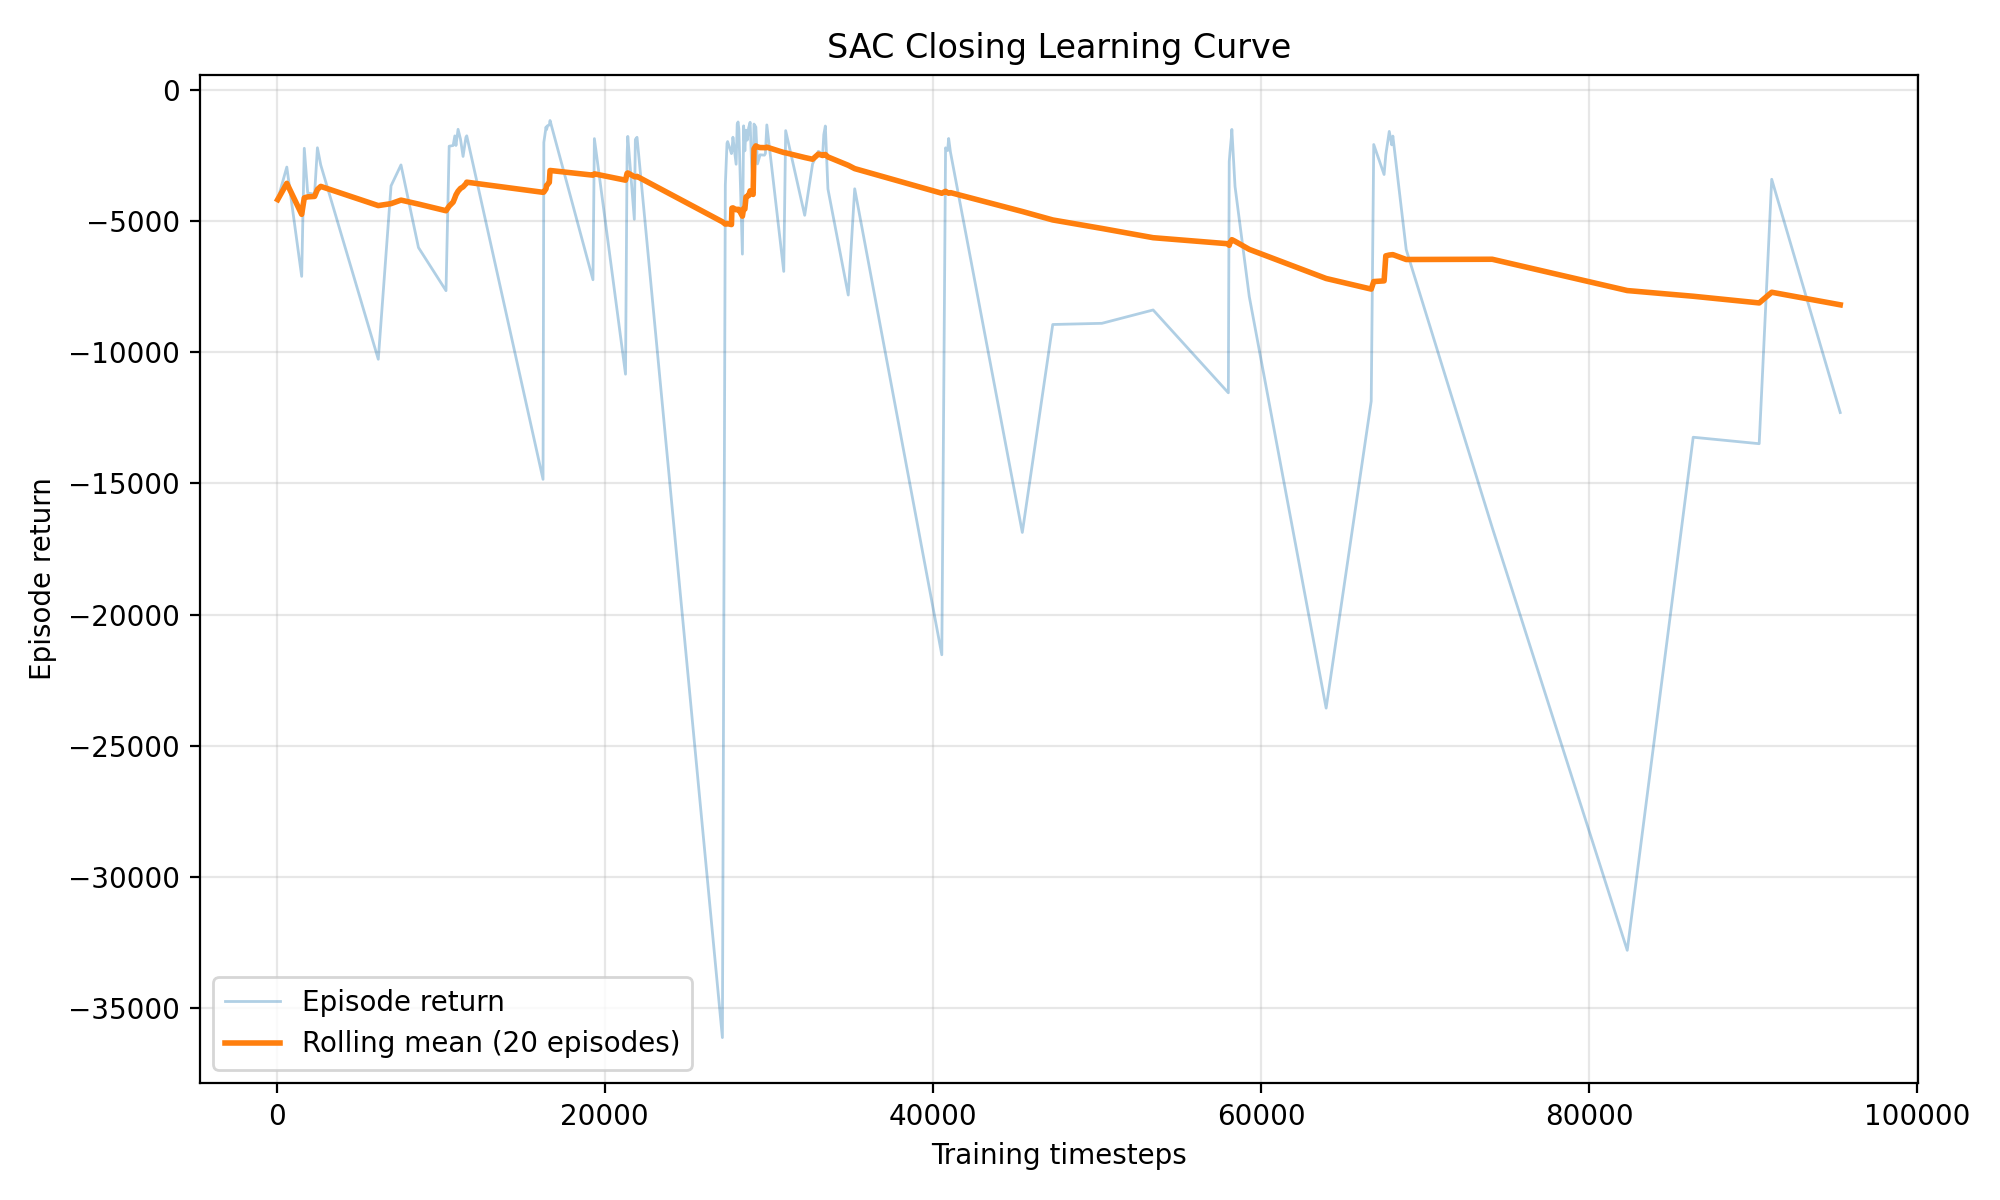

Data behind this chart, as committed beside it:
episode, timestep, episode_return, rolling_mean_return, termination_reason
1, 66, -4185, -4185, safety_violation
2, 622, -2944, -3564, safety_violation
3, 1529, -7109, -4746, safety_violation
4, 1687, -2229, -4117, safety_violation
5, 1896, -3931, -4080, safety_violation
6, 2315, -3978, -4063, safety_violation
7, 2488, -2209, -3798, safety_violation
8, 2690, -2863, -3681, safety_violation
9, 6197, -10268, -4413, safety_violation
10, 6976, -3661, -4338, safety_violation
11, 7581, -2863, -4204, safety_violation
12, 8647, -6011, -4354, safety_violation
13, 10325, -7654, -4608, safety_violation
14, 10519, -2150, -4433, safety_violation
15, 10761, -2123, -4279, safety_violation
16, 10863, -1756, -4121, safety_violation
17, 10933, -2122, -4003, safety_violation
18, 11061, -1506, -3865, safety_violation
19, 11207, -1874, -3760, safety_violation
20, 11365, -2539, -3699, safety_violation
21, 11540, -1809, -3580, safety_violation
22, 11589, -1753, -3520, safety_violation
23, 16240, -14845, -3907, safety_violation
24, 16288, -2006, -3896, safety_violation
25, 16423, -1415, -3770, safety_violation
26, 16451, -1520, -3647, safety_violation
27, 16522, -1364, -3605, safety_violation
28, 16622, -1341, -3529, safety_violation
29, 16667, -1171, -3074, safety_violation
30, 19283, -7238, -3253, safety_violation
31, 19369, -1861, -3203, safety_violation
32, 21267, -10837, -3444, safety_violation
33, 21362, -2508, -3187, safety_violation
34, 21405, -1776, -3168, safety_violation
35, 21804, -4932, -3309, safety_violation
36, 21867, -1894, -3315, safety_violation
37, 21968, -1809, -3300, safety_violation
38, 27172, -36117, -5030, safety_violation
39, 27350, -3633, -5118, safety_violation
40, 27452, -2041, -5093, safety_violation
41, 27491, -1974, -5102, safety_violation
42, 27724, -2431, -5136, safety_violation
43, 27753, -2327, -4510, safety_violation
44, 27814, -1807, -4500, safety_violation
45, 28009, -2837, -4571, safety_violation
46, 28074, -1311, -4560, safety_violation
47, 28127, -1226, -4554, safety_violation
48, 28174, -1496, -4561, safety_violation
49, 28391, -6262, -4816, safety_violation
50, 28465, -1374, -4523, safety_violation
51, 28540, -2326, -4546, safety_violation
52, 28611, -1537, -4081, safety_violation
53, 28689, -1918, -4051, safety_violation
54, 28770, -1452, -4035, safety_violation
55, 28862, -1239, -3851, safety_violation
56, 28947, -2757, -3894, safety_violation
57, 29044, -3695, -3988, safety_violation
58, 29097, -1306, -2247, safety_violation
59, 29210, -1420, -2137, safety_violation
60, 29311, -2824, -2176, safety_violation
... 46 more rows
